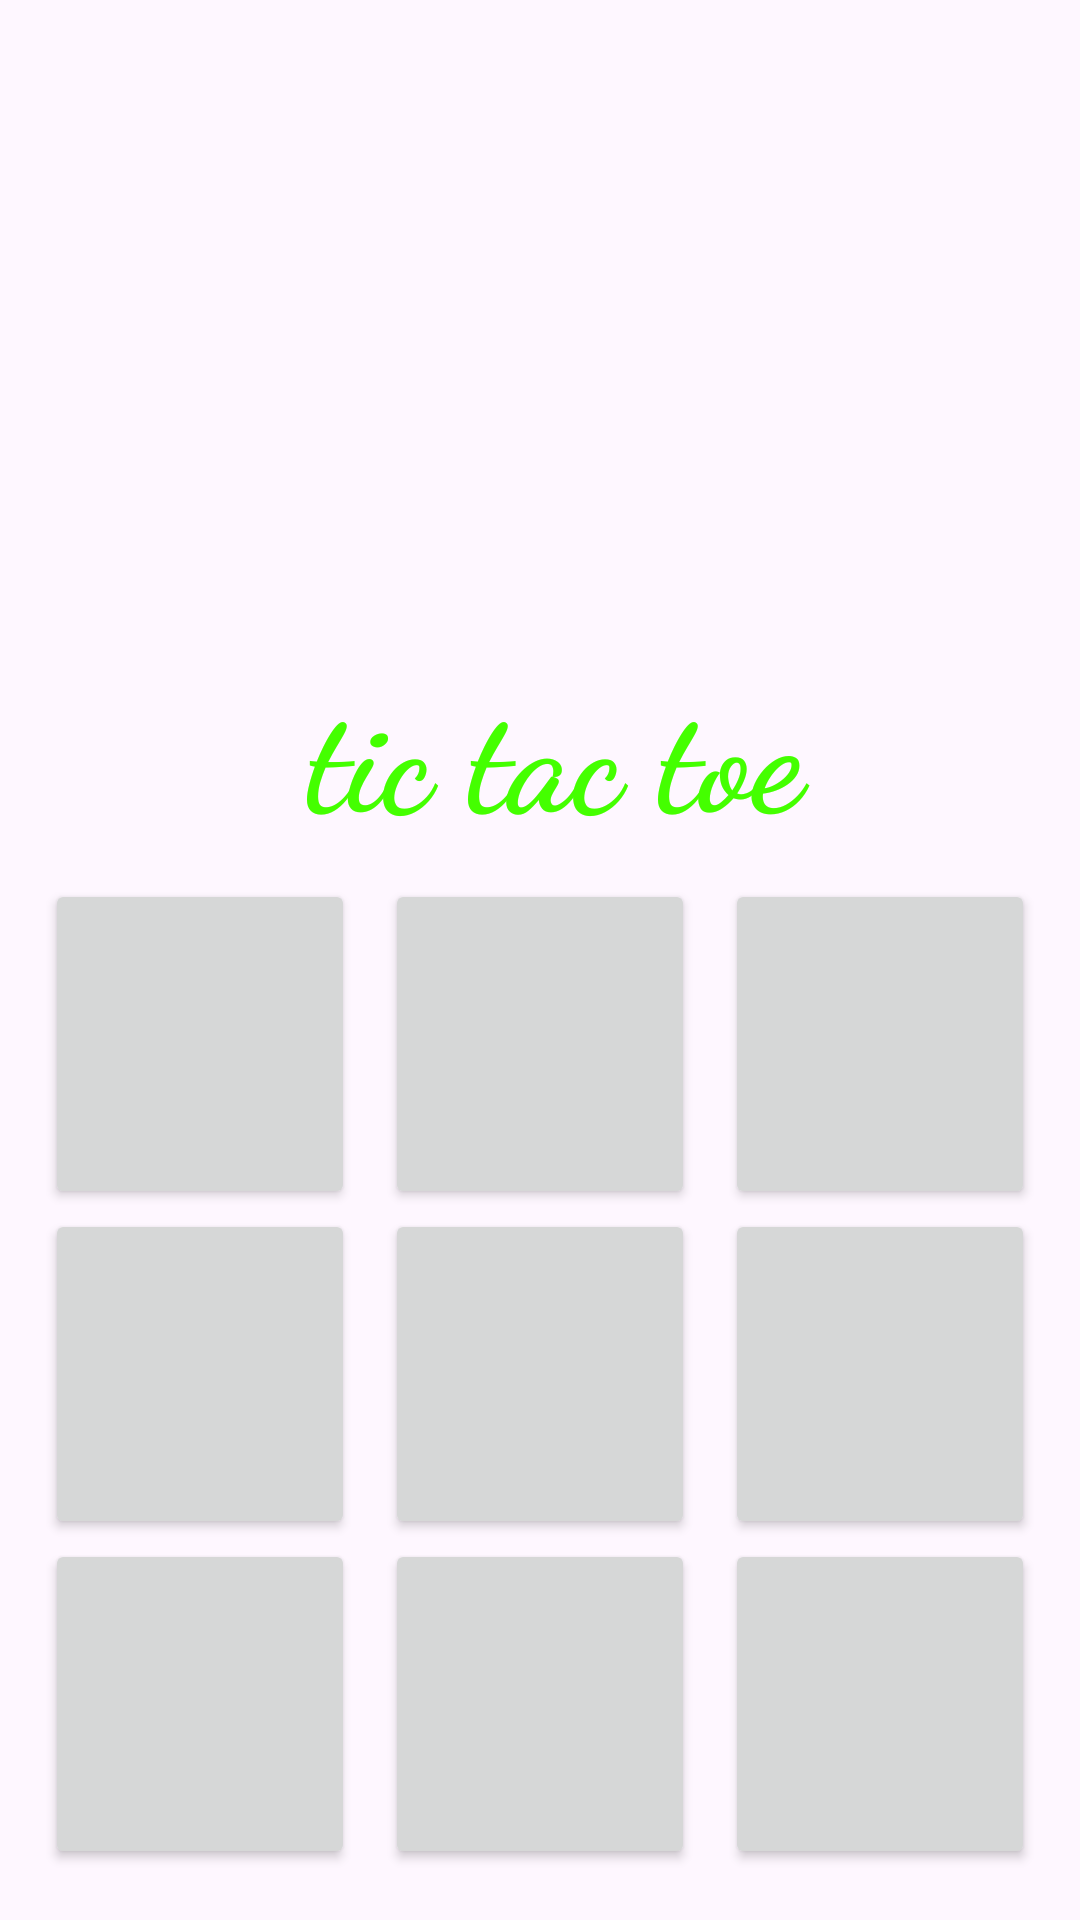

Produce the Android XML layout that renders to this screen, including the resource entries it uses.
<!-- AndroidManifest.xml: application theme Base.Theme.TicGame -->
<!-- res/layout/activity_game.xml -->
<?xml version="1.0" encoding="utf-8"?>
<RelativeLayout xmlns:android="http://schemas.android.com/apk/res/android"
    xmlns:app="http://schemas.android.com/apk/res-auto"
    xmlns:tools="http://schemas.android.com/tools"
    android:layout_width="match_parent"
    android:layout_height="match_parent"
    tools:context=".GameActivity">

    <ImageView
        android:id="@+id/backgroundImageView"
        android:layout_width="match_parent"
        android:layout_height="match_parent"
        android:scaleType="centerCrop"
        android:src="@drawable/background"
        app:layout_constraintBottom_toBottomOf="parent"
        app:layout_constraintEnd_toEndOf="parent"
        app:layout_constraintHorizontal_bias="0.0"
        app:layout_constraintStart_toStartOf="parent"
        app:layout_constraintTop_toTopOf="parent"
        app:layout_constraintVertical_bias="0.0" />

    <LinearLayout
        android:layout_width="match_parent"
        android:layout_height="match_parent"
        android:layout_marginStart="10dp"
        android:backgroundTint="#FFFFFF"
        android:gravity="center"
        android:orientation="vertical">

        <ImageView
            android:id="@+id/ticTocToeImageView"
            android:layout_width="200dp"
            android:layout_height="200dp"
            android:layout_gravity="center"
            android:src="@drawable/tictactoe" />

        <TextView
            android:id="@+id/textView"
            android:layout_width="match_parent"
            android:layout_height="wrap_content"
            android:fontFamily="cursive"
            android:gravity="center"
            android:text="tic tac toe"
            android:textColor="@color/green"
            android:textSize="48sp"
            android:textStyle="bold" />

        <TableLayout
            android:layout_width="match_parent"
            android:layout_height="wrap_content"
            android:layout_marginTop="10dp"
            android:layout_marginEnd="10dp">

            <TableRow
                android:layout_width="match_parent"
                android:layout_height="match_parent">

                <androidx.appcompat.widget.AppCompatButton
                    android:id="@+id/bt1"
                    android:layout_width="match_parent"
                    android:layout_height="110dp"
                    android:layout_marginLeft="10dp"
                    android:layout_weight="1"

                    android:onClick="btClick"
                    android:textColor="#000000"
                    android:textSize="48sp"
                    android:textStyle="bold" />

                <androidx.appcompat.widget.AppCompatButton
                    android:id="@+id/bt2"
                    android:layout_width="match_parent"
                    android:layout_height="110dp"
                    android:layout_marginStart="10dp"
                    android:layout_marginLeft="10dp"
                    android:layout_marginEnd="10dp"
                    android:layout_weight="1"

                    android:onClick="btClick"
                    android:textColor="#000000"
                    android:textSize="48sp"
                    android:textStyle="bold" />

                <androidx.appcompat.widget.AppCompatButton
                    android:id="@+id/bt3"
                    android:layout_width="match_parent"
                    android:layout_height="110dp"
                    android:layout_weight="1"

                    android:onClick="btClick"
                    android:textColor="#000000"
                    android:textSize="48sp"
                    android:textStyle="bold" />
            </TableRow>

            <TableRow
                android:layout_width="match_parent"
                android:layout_height="match_parent">

                <androidx.appcompat.widget.AppCompatButton
                    android:id="@+id/bt4"
                    android:layout_width="match_parent"
                    android:layout_height="110dp"
                    android:layout_marginLeft="10dp"
                    android:layout_weight="1"

                    android:onClick="btClick"
                    android:textColor="#000000"
                    android:textSize="48sp"
                    android:textStyle="bold" />

                <androidx.appcompat.widget.AppCompatButton
                    android:id="@+id/bt5"
                    android:layout_width="match_parent"
                    android:layout_height="110dp"
                    android:layout_marginStart="10dp"
                    android:layout_marginLeft="10dp"
                    android:layout_marginEnd="10dp"
                    android:layout_weight="1"

                    android:onClick="btClick"
                    android:textColor="#000000"
                    android:textSize="48sp"
                    android:textStyle="bold" />

                <androidx.appcompat.widget.AppCompatButton
                    android:id="@+id/bt6"
                    android:layout_width="match_parent"
                    android:layout_height="110dp"
                    android:layout_weight="1"

                    android:onClick="btClick"
                    android:textColor="#000000"
                    android:textSize="48sp"
                    android:textStyle="bold" />
            </TableRow>

            <TableRow
                android:layout_width="match_parent"
                android:layout_height="match_parent">

                <androidx.appcompat.widget.AppCompatButton
                    android:id="@+id/bt7"
                    android:layout_width="match_parent"
                    android:layout_height="110dp"
                    android:layout_marginLeft="10dp"
                    android:layout_weight="1"
                    android:onClick="btClick"
                    android:textColor="#000000"
                    android:textSize="48sp"
                    android:textStyle="bold" />

                <androidx.appcompat.widget.AppCompatButton
                    android:id="@+id/bt8"
                    android:layout_width="match_parent"
                    android:layout_height="110dp"
                    android:layout_marginStart="10dp"
                    android:layout_marginLeft="10dp"
                    android:layout_marginEnd="10dp"
                    android:layout_weight="1"
                    android:onClick="btClick"
                    android:textColor="#000000"
                    android:textSize="48sp"
                    android:textStyle="bold" />

                <androidx.appcompat.widget.AppCompatButton
                    android:id="@+id/bt9"
                    android:layout_width="match_parent"
                    android:layout_height="110dp"
                    android:layout_weight="1"
                    android:onClick="btClick"
                    android:textColor="#000000"
                    android:textSize="48sp"
                    android:textStyle="bold" />
            </TableRow>

        </TableLayout>
    </LinearLayout>

</RelativeLayout>
<!-- resources referenced by this layout -->
<resources>
  <color name="green">#44FF00</color>
  <style name="Base.Theme.TicGame" parent="Theme.Material3.Light.NoActionBar">
  
      </style>
</resources>
